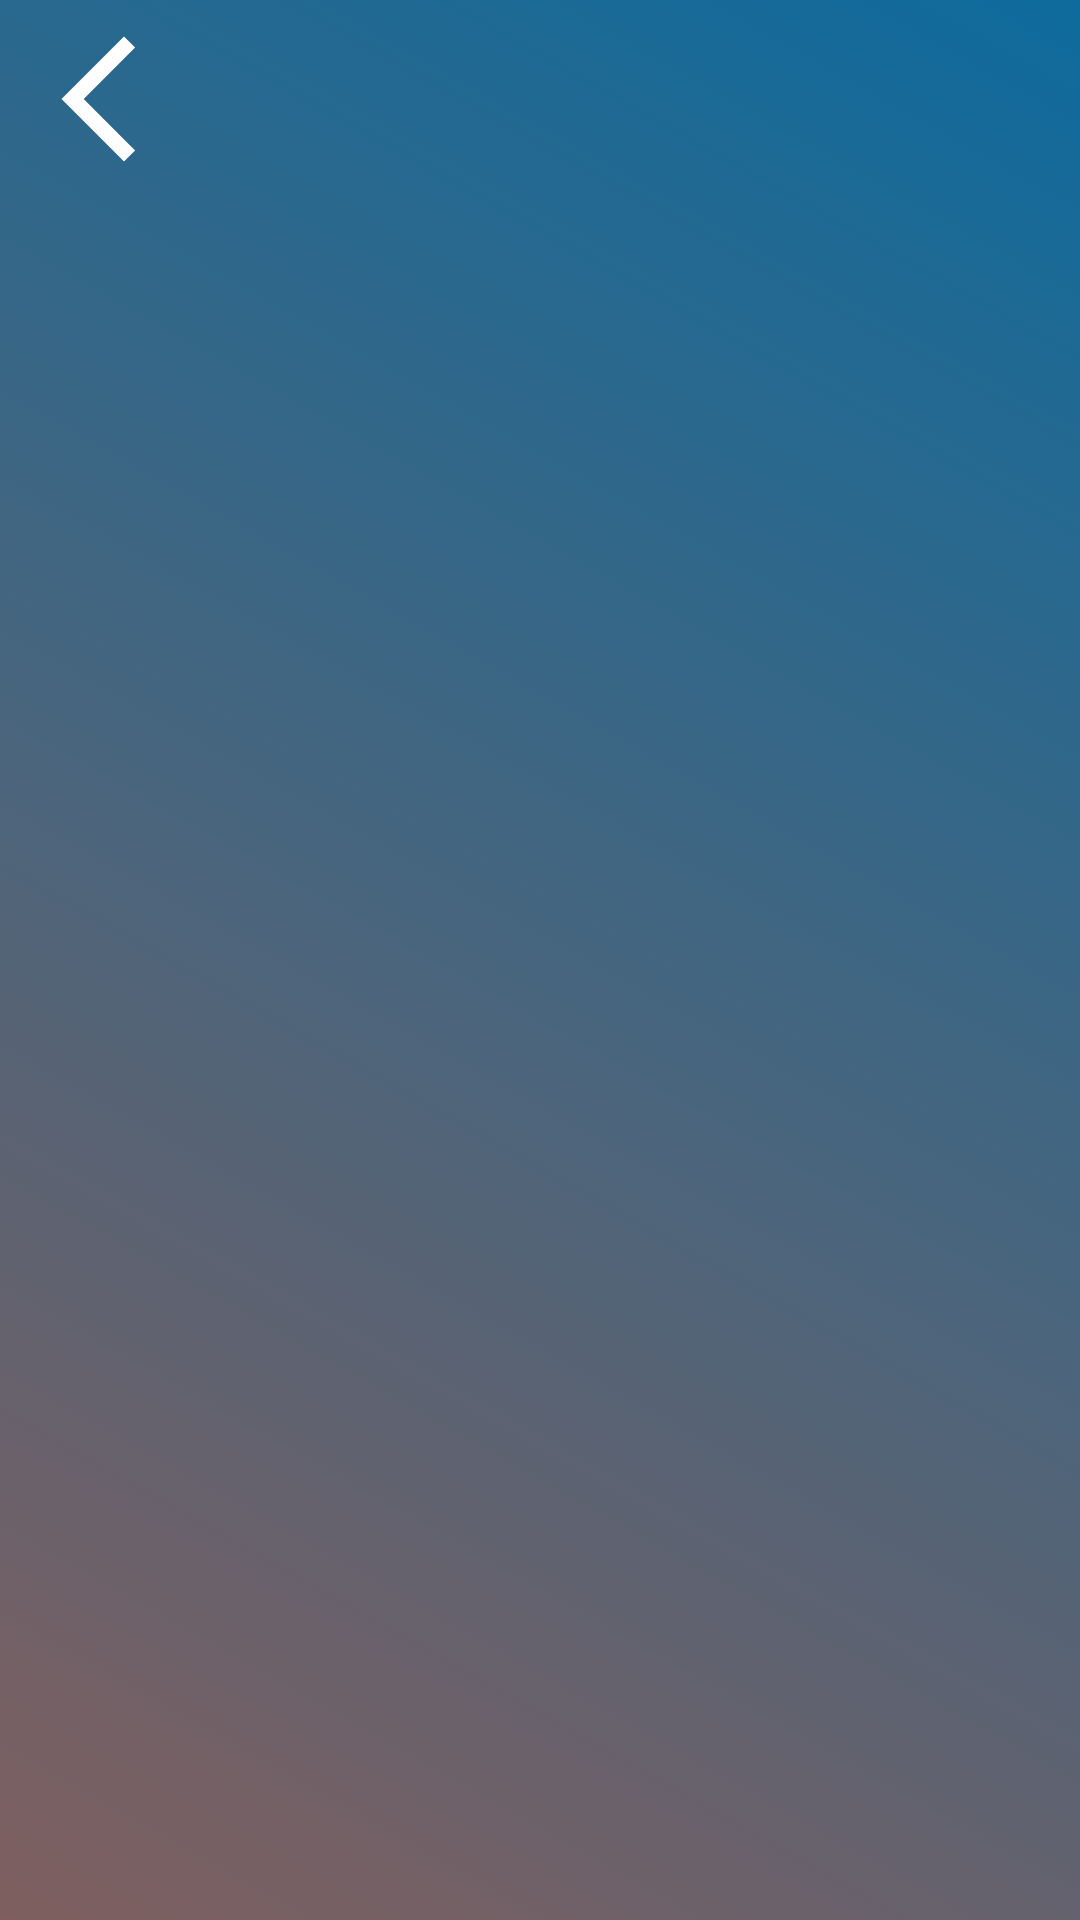

Produce the Android XML layout that renders to this screen, including the resource entries it uses.
<!-- AndroidManifest.xml: application theme Theme.WhatToDo -->
<!-- res/layout/favorite_to_do_fragment.xml -->
<?xml version="1.0" encoding="utf-8"?>
<androidx.constraintlayout.widget.ConstraintLayout xmlns:android="http://schemas.android.com/apk/res/android"
    xmlns:app="http://schemas.android.com/apk/res-auto"
    android:layout_width="match_parent"
    android:layout_height="match_parent"
    android:background="@drawable/gradient_list"
    android:id="@+id/parentLayout">

    <ImageButton
        android:id="@+id/btn_back"
        android:layout_width="wrap_content"
        android:layout_height="wrap_content"
        android:layout_margin="8dp"
        android:background="@android:color/transparent"
        android:src="@drawable/back"
        app:layout_constraintStart_toStartOf="parent"
        app:layout_constraintTop_toTopOf="parent" />


    <androidx.recyclerview.widget.RecyclerView
        android:id="@+id/favorite_todo_rv"
        android:layout_width="0dp"
        android:layout_height="0dp"
        android:layout_marginTop="32dp"
        android:orientation="vertical"
        app:layoutManager="androidx.recyclerview.widget.LinearLayoutManager"
        app:layout_constraintBottom_toBottomOf="parent"
        app:layout_constraintEnd_toEndOf="parent"
        app:layout_constraintStart_toStartOf="parent"
        app:layout_constraintTop_toBottomOf="@id/btn_back" />

</androidx.constraintlayout.widget.ConstraintLayout>
<!-- resources referenced by this layout -->
<resources>
  <!-- drawable back (drawable) -->
  <?xml version="1.0" encoding="utf-8"?>
  <vector xmlns:android="http://schemas.android.com/apk/res/android" android:width="50dp" android:height="50dp" android:viewportWidth="960" android:viewportHeight="960" android:tint="@color/white">
      <path android:fillColor="@android:color/white" android:pathData="M640,880L240,480L640,80L711,151L382,480L711,809L640,880Z"/>
  </vector>
  <!-- drawable gradient_list (drawable) -->
  <?xml version="1.0" encoding="utf-8"?>
  <animation-list xmlns:android="http://schemas.android.com/apk/res/android">
      <item
          android:drawable="@drawable/backround_1"
          android:duration="4000" />
      <item
          android:drawable="@drawable/backround_2"
          android:duration="4000" />
      <item
          android:drawable="@drawable/backround_3"
          android:duration="4000" />
  </animation-list>
  <style name="Theme.WhatToDo" parent="Base.Theme.WhatToDo" />
  <color name="white">#FFFFFFFF</color>
  <!-- drawable backround_1 (drawable) -->
  <?xml version="1.0" encoding="utf-8"?>
  <selector xmlns:android="http://schemas.android.com/apk/res/android">
      <item>
          <shape>
              <gradient
                  android:angle="225"
                  android:startColor="#0E6B9D"
                  android:endColor="#7F5F5F"
                  />
          </shape>
      </item>
  
  </selector>
  <!-- drawable backround_2 (drawable) -->
  <?xml version="1.0" encoding="utf-8"?>
  <selector xmlns:android="http://schemas.android.com/apk/res/android">
      <item>
          <shape>
              <gradient
                  android:angle="135"
                  android:startColor="#4D8386"
                  android:endColor="#349052"
                  />
          </shape>
      </item>
  </selector>
  <!-- drawable backround_3 (drawable) -->
  <?xml version="1.0" encoding="utf-8"?>
  <selector xmlns:android="http://schemas.android.com/apk/res/android">
      <item>
          <shape>
              <gradient
                  android:angle="315"
                  android:startColor="#1B355A"
                  android:endColor="#E6398A"
                  />
          </shape>
      </item>
  </selector>
  <style name="Base.Theme.WhatToDo" parent="Theme.Material3.DayNight.NoActionBar">
          
          
      </style>
</resources>
